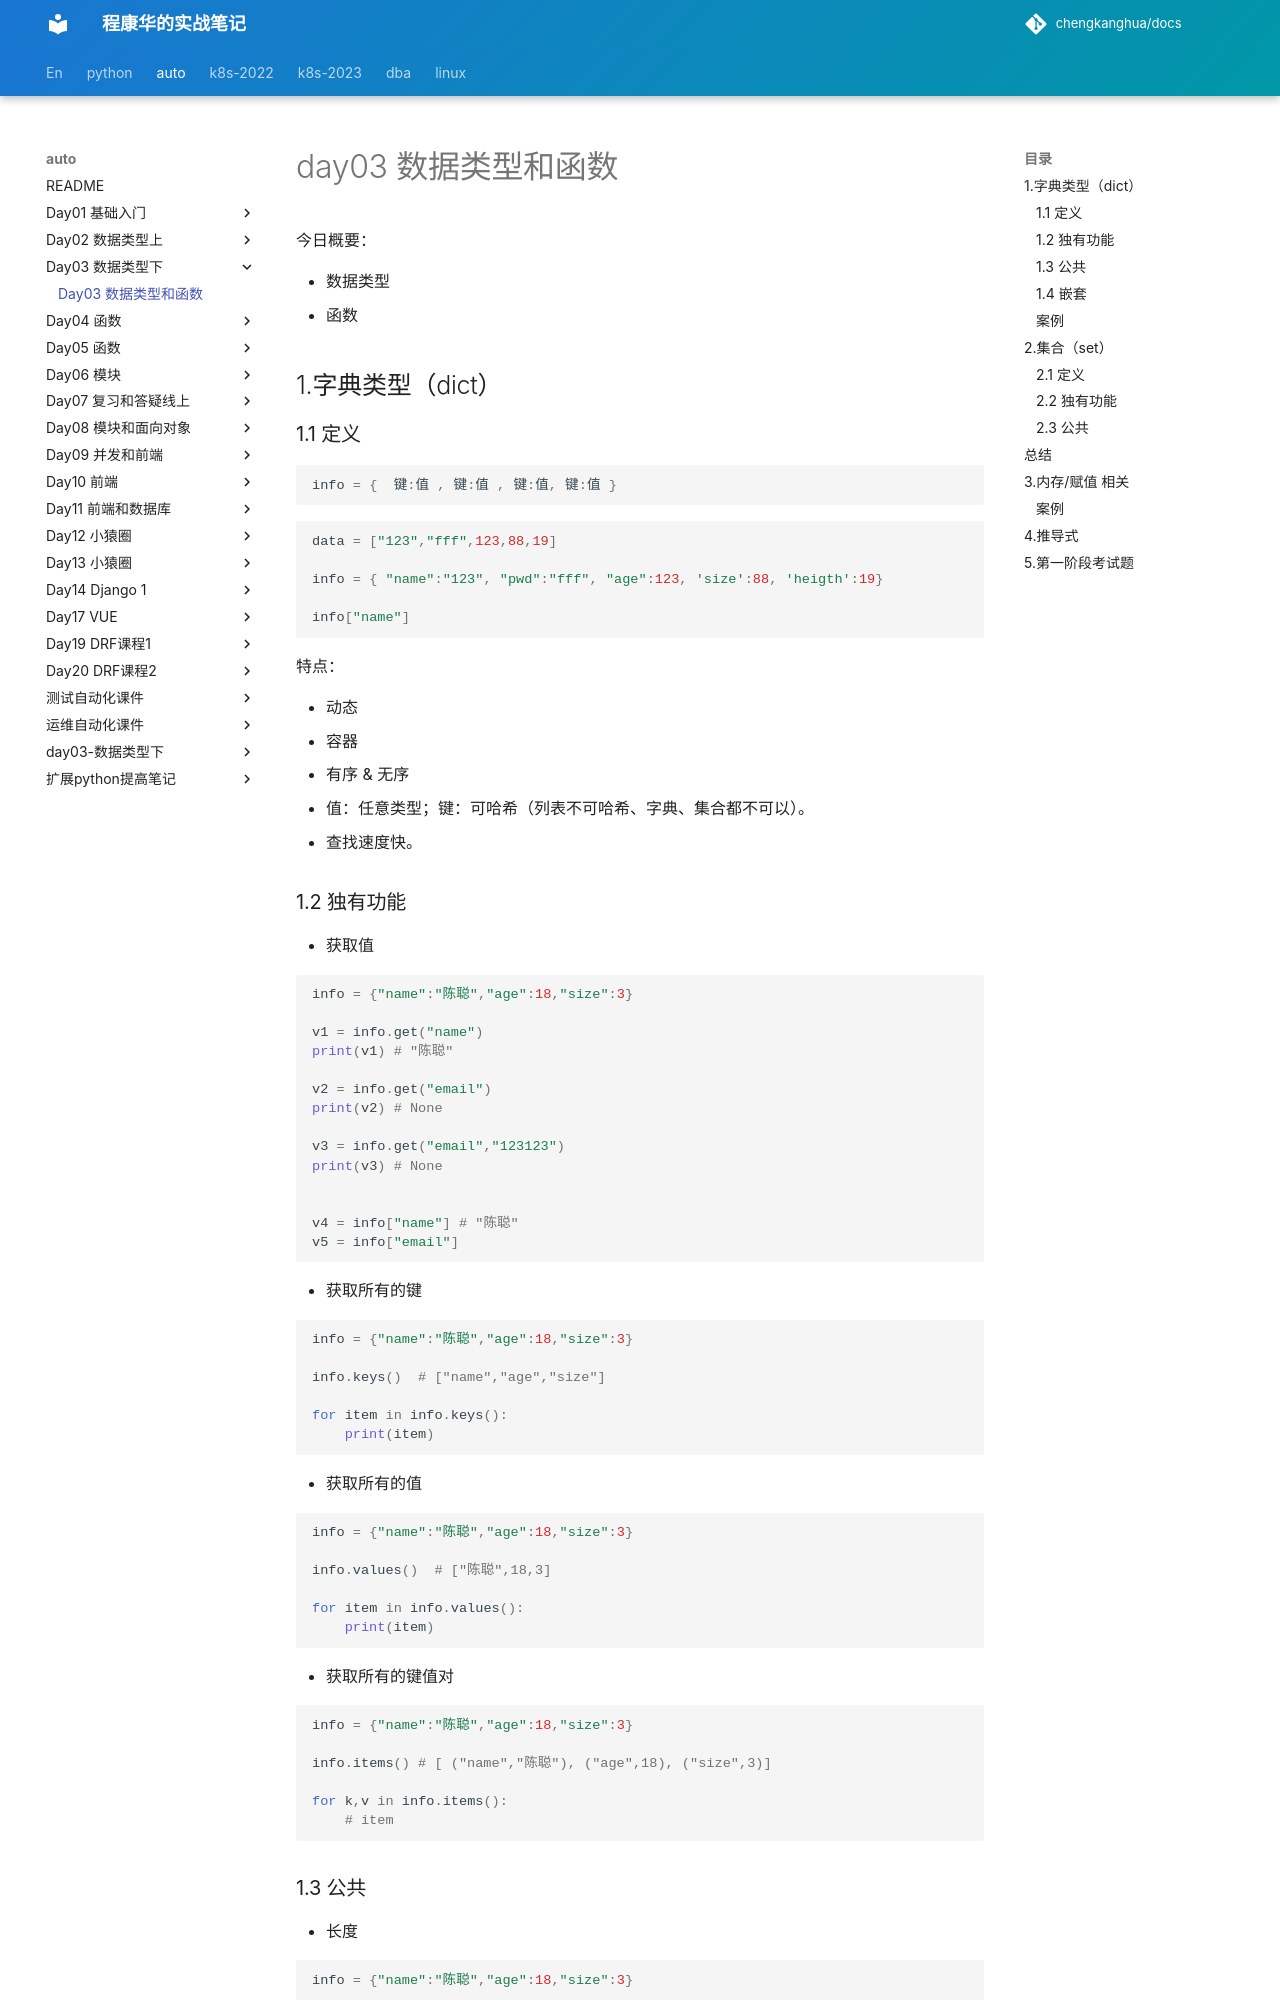

repository: chengkanghua/docs · page: auto/day03-数据类型下/day03 数据类型和函数.html · generator: mkdocs

# day03 数据类型和函数

今日概要：

- 数据类型
- 函数



## 1.字典类型（dict）



### 1.1 定义

```python
info = {  键:值 , 键:值 , 键:值, 键:值 }
```

```python
data = ["123","fff",123,88,19]

info = { "name":"123", "pwd":"fff", "age":123, 'size':88, 'heigth':19}

info["name"]
```

特点：

- 动态
- 容器
- 有序 & 无序
- 值：任意类型；键：可哈希（列表不可哈希、字典、集合都不可以）。
- 查找速度快。



### 1.2 独有功能

- 获取值

  ```python
  info = {"name":"陈聪","age":18,"size":3}
  
  v1 = info.get("name")
  print(v1) # "陈聪"
  
  v2 = info.get("email")
  print(v2) # None
  
  v3 = info.get("email","123123")
  print(v3) # None
  
  
  v4 = info["name"] # "陈聪"
  v5 = info["email"]
  ```

- 获取所有的键

  ```python
  info = {"name":"陈聪","age":18,"size":3}
  
  info.keys()  # ["name","age","size"]
  
  for item in info.keys():
      print(item)
  ```

- 获取所有的值

  ```python
  info = {"name":"陈聪","age":18,"size":3}
  
  info.values()  # ["陈聪",18,3]
  
  for item in info.values():
      print(item)
  ```

- 获取所有的键值对

  ```python
  info = {"name":"陈聪","age":18,"size":3}
  
  info.items() # [ ("name","陈聪"), ("age",18), ("size",3)]
  
  for k,v in info.items():
      # item
  ```

  

### 1.3 公共

- 长度

  ```python
  info = {"name":"陈聪","age":18,"size":3}
  
  data = len(info)
  print(data)  # 3
  ```

- 索引

  ```python
  
  info = {"name":"陈聪","age":18,"size":3}
  
  info["name"]
  info["age"]
  info["size"]
  
  info['name'] = "魏志彪"
  info['email'] = "xxx@live.com"
  
  del info['name']
  ```

- 切片（不支持）

- for循环

- in是否存在

  ```python
  if "xx" in "xxxxfaj;lskdjf;kajsd":
      pass
  
  if 11 in [11,22,33,44]:
      pass
  
  if "xx" in ("xx",11,22,33):
      pass
  
  # 键中是否存在xx
  info = {"name":"陈聪","age":18,"size":3}
  if 'xx' in info:
      pass
  ```
